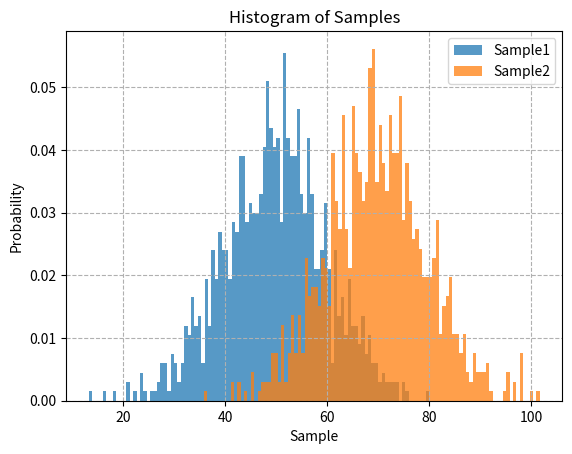

Python code for this plot:
import numpy as np
import matplotlib.pyplot as plt


sample1 = np.random.normal(50, 10, 1000)
sample2 = np.random.normal(70,10, 1000)

plt.hist(sample1, bins = 100, density = True, alpha = 0.75, label = "Sample1")
plt.hist(sample2, bins = 100, density = True, alpha = 0.75, label = "Sample2")
plt.legend()
plt.ylabel("Probability")
plt.xlabel("Sample")
plt.grid(True,  ls = '--')
plt.title("Histogram of Samples")
plt.show()
